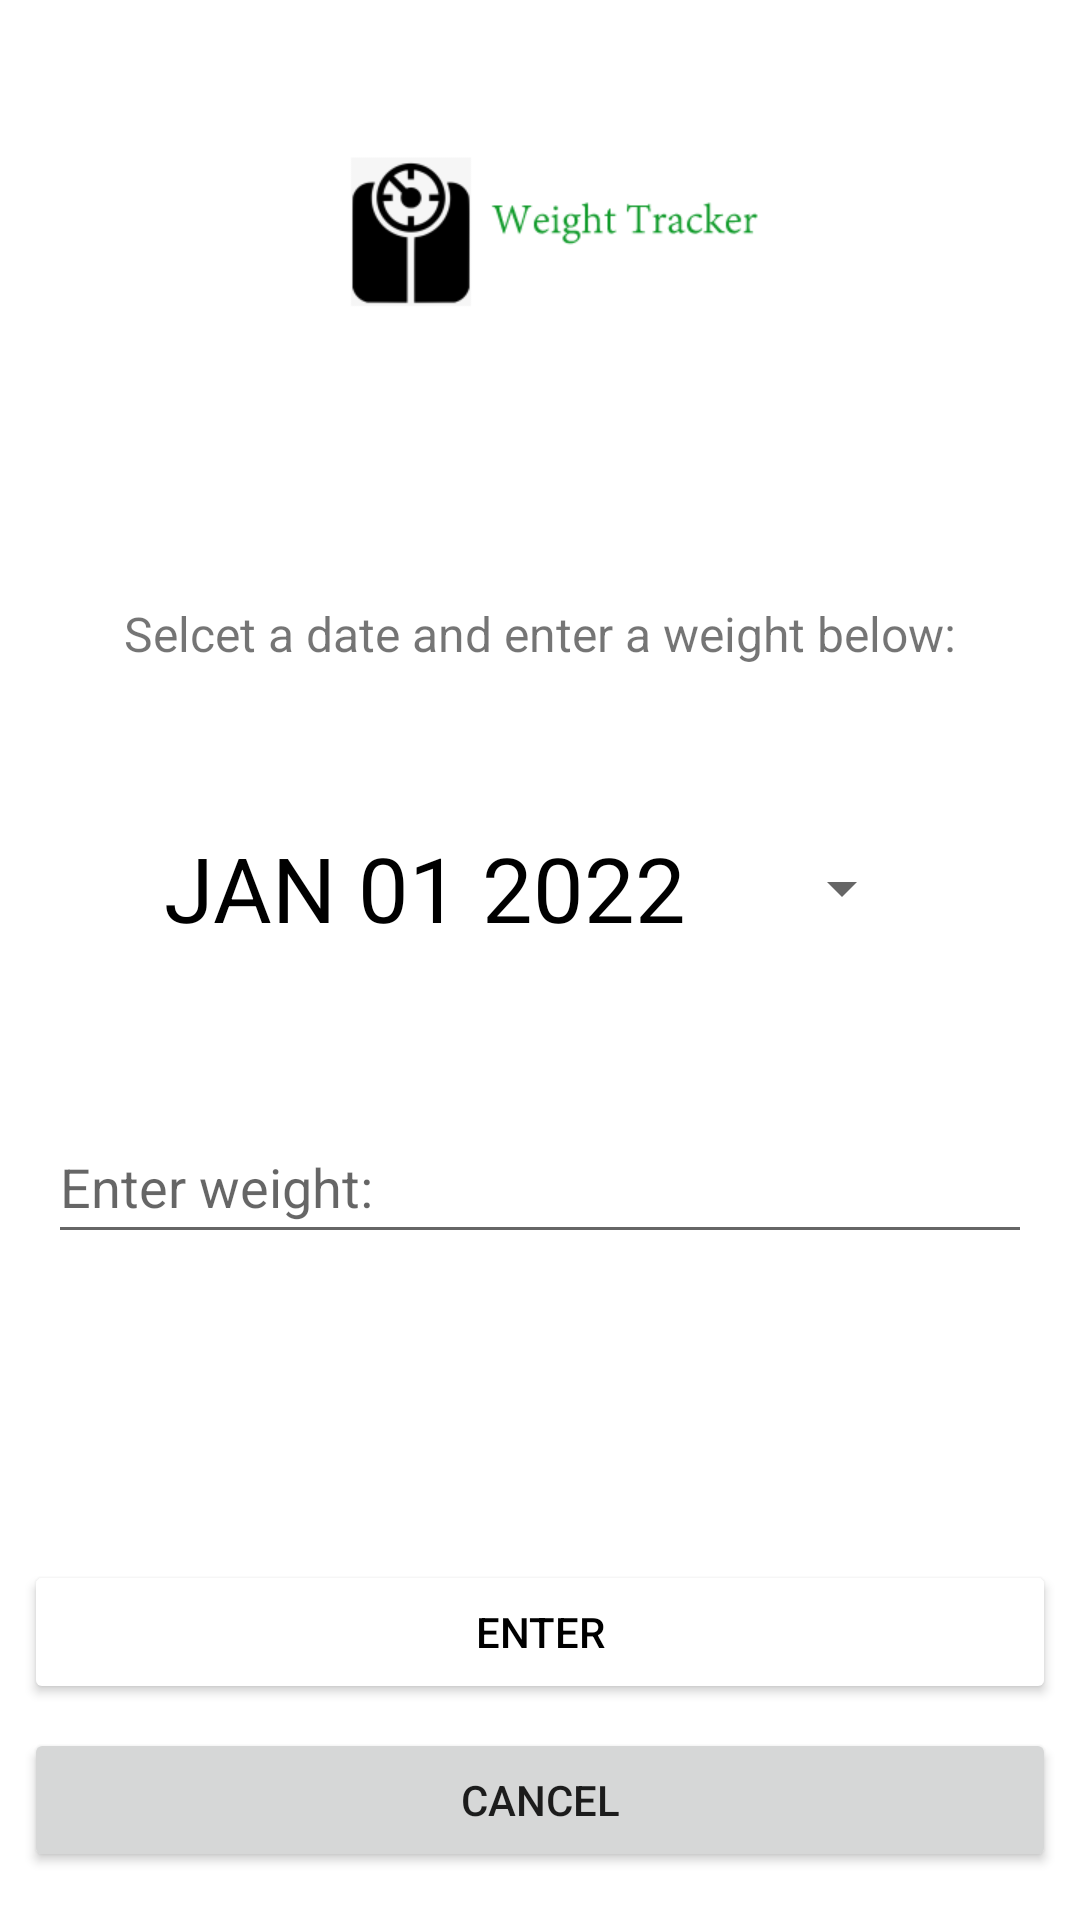

Reconstruct the res/layout file that produces this screen, plus the resources it refers to.
<!-- AndroidManifest.xml: application theme Theme.WeightTrackerBasic -->
<!-- res/layout/activity_add_entry.xml -->
<?xml version="1.0" encoding="utf-8"?>
<androidx.constraintlayout.widget.ConstraintLayout xmlns:android="http://schemas.android.com/apk/res/android"
    xmlns:app="http://schemas.android.com/apk/res-auto"
    xmlns:tools="http://schemas.android.com/tools"
    android:layout_width="match_parent"
    android:layout_height="match_parent"
    tools:context=".AddEntry">

    <EditText
        android:id="@+id/et_weight"
        android:layout_width="0dp"
        android:layout_height="wrap_content"
        android:layout_marginStart="16dp"
        android:layout_marginTop="50dp"
        android:layout_marginEnd="16dp"
        android:ems="10"
        android:hint="Enter weight:"
        android:inputType="textPersonName"
        android:minHeight="48dp"
        app:layout_constraintEnd_toEndOf="parent"
        app:layout_constraintStart_toStartOf="parent"
        app:layout_constraintTop_toBottomOf="@+id/btn_datePicker" />

    <TextView
        android:id="@+id/tv_addEntry"
        android:layout_width="0dp"
        android:layout_height="wrap_content"
        android:layout_marginStart="16dp"
        android:layout_marginEnd="16dp"
        android:layout_marginBottom="50dp"
        android:text="Selcet a date and enter a weight below:"
        android:textAlignment="center"
        android:textSize="16sp"
        app:layout_constraintBottom_toTopOf="@+id/btn_datePicker"
        app:layout_constraintEnd_toEndOf="parent"
        app:layout_constraintStart_toStartOf="parent" />

    <Button
        android:id="@+id/btn_enter"
        android:layout_width="0dp"
        android:layout_height="wrap_content"
        android:layout_marginStart="8dp"
        android:layout_marginEnd="8dp"
        android:layout_marginBottom="8dp"
        android:backgroundTint="@color/green"
        android:text="Enter"
        android:textColor="@color/black"
        app:layout_constraintBottom_toTopOf="@+id/btn_cancel"
        app:layout_constraintEnd_toEndOf="parent"
        app:layout_constraintHorizontal_bias="0.0"
        app:layout_constraintStart_toStartOf="parent" />

    <ImageView
        android:id="@+id/imageView"
        android:layout_width="wrap_content"
        android:layout_height="wrap_content"
        android:layout_marginTop="32dp"
        app:layout_constraintEnd_toEndOf="parent"
        app:layout_constraintStart_toStartOf="parent"
        app:layout_constraintTop_toTopOf="parent"
        app:srcCompat="@mipmap/ic_banner_foreground" />

    <Button
        android:id="@+id/btn_cancel"
        android:layout_width="0dp"
        android:layout_height="wrap_content"
        android:layout_marginStart="8dp"
        android:layout_marginEnd="8dp"
        android:layout_marginBottom="16dp"
        android:text="Cancel"
        app:layout_constraintBottom_toBottomOf="parent"
        app:layout_constraintEnd_toEndOf="parent"
        app:layout_constraintHorizontal_bias="0.498"
        app:layout_constraintStart_toStartOf="parent" />

    <Button
        android:id="@+id/btn_datePicker"
        style="?android:spinnerStyle"
        android:layout_width="250dp"
        android:layout_height="wrap_content"
        android:layout_marginBottom="48dp"
        android:onClick="openDatePicker"
        android:text="JAN 01 2022"
        android:textColor="@color/black"
        android:textSize="30sp"
        app:layout_constraintBottom_toBottomOf="parent"
        app:layout_constraintEnd_toEndOf="parent"
        app:layout_constraintHorizontal_bias="0.497"
        app:layout_constraintStart_toStartOf="parent"
        app:layout_constraintTop_toTopOf="parent" />
</androidx.constraintlayout.widget.ConstraintLayout>
<!-- resources referenced by this layout -->
<resources>
  <!-- mipmap ic_banner_foreground: png bitmap (mipmap-xhdpi, 6217 bytes) -->
  <style name="Theme.WeightTrackerBasic" parent="Theme.MaterialComponents.DayNight.DarkActionBar">
          
          <item name="colorPrimary">@color/purple_500</item>
          <item name="colorPrimaryVariant">@color/purple_700</item>
          <item name="colorOnPrimary">@color/white</item>
          
          <item name="colorSecondary">@color/teal_200</item>
          <item name="colorSecondaryVariant">@color/teal_700</item>
          <item name="colorOnSecondary">@color/black</item>
          
          <item name="android:statusBarColor" tools:targetApi="l">?attr/colorPrimaryVariant</item>
          
      </style>
  <!-- not gathered from this repository: default colours our renderer supplied (Android Studio template values) -->
  <color name="purple_500">#FF6200EE</color>
  <color name="purple_700">#FF3700B3</color>
  <color name="teal_200">#FF03DAC5</color>
  <color name="teal_700">#FF018786</color>
  <color name="black">#FF000000</color>
  <color name="white">#FFFFFFFF</color>
</resources>
